3-way image classification set "data" from GitHub (angelabk49/osteoporosis-detection); label vocabulary: normal, osteopenia, osteoporosis.

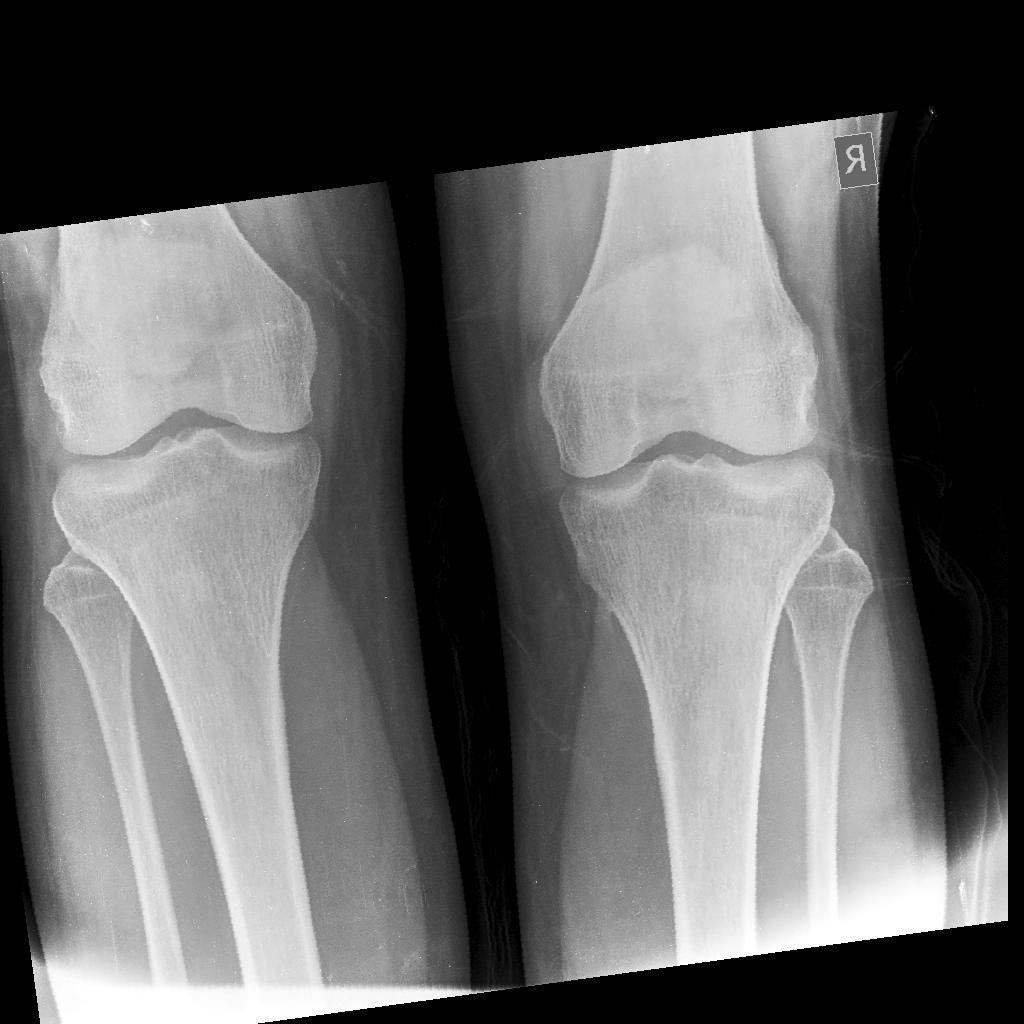
Label: osteopenia

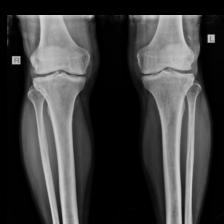
Label: osteoporosis

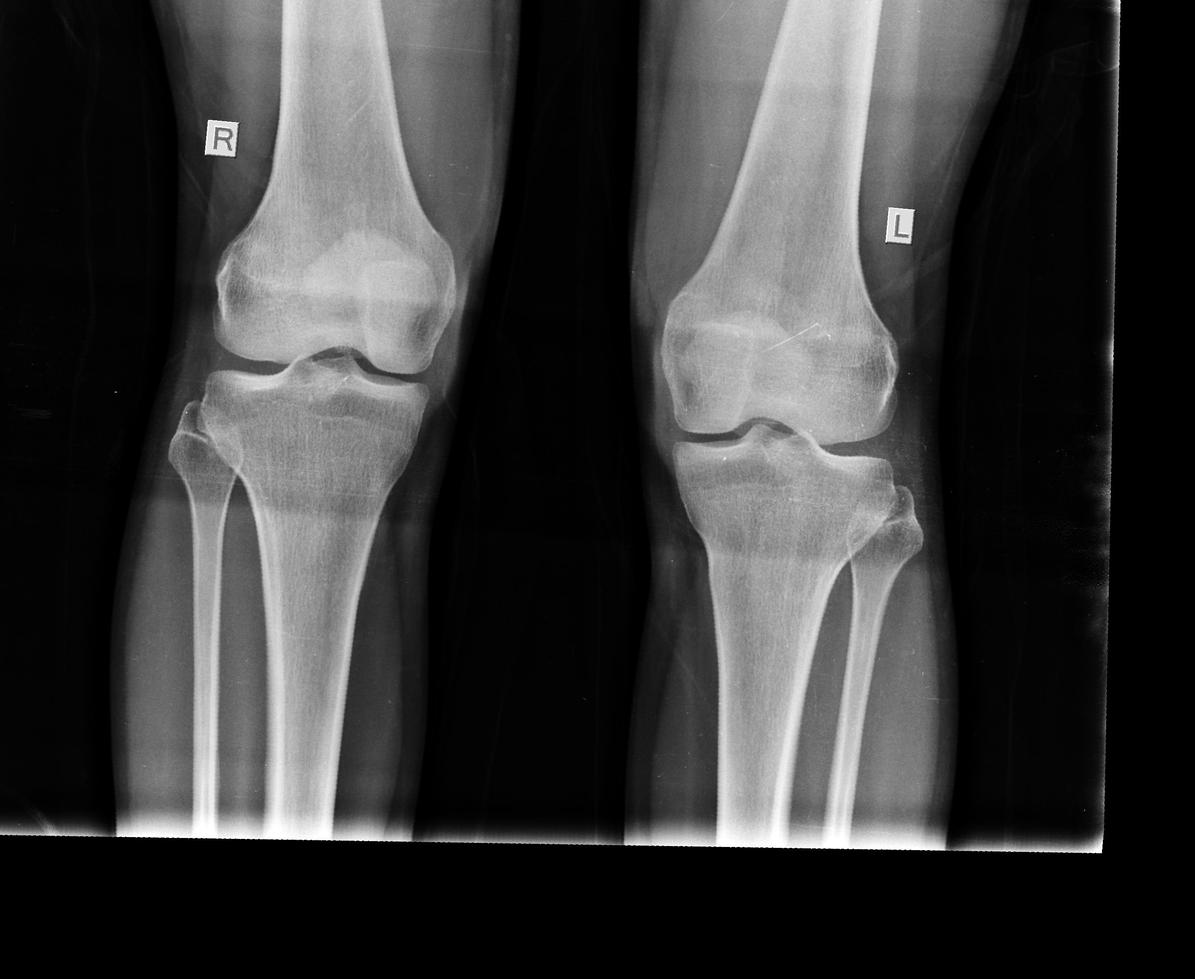
Label: normal

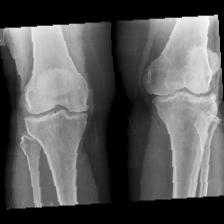
Label: osteopenia

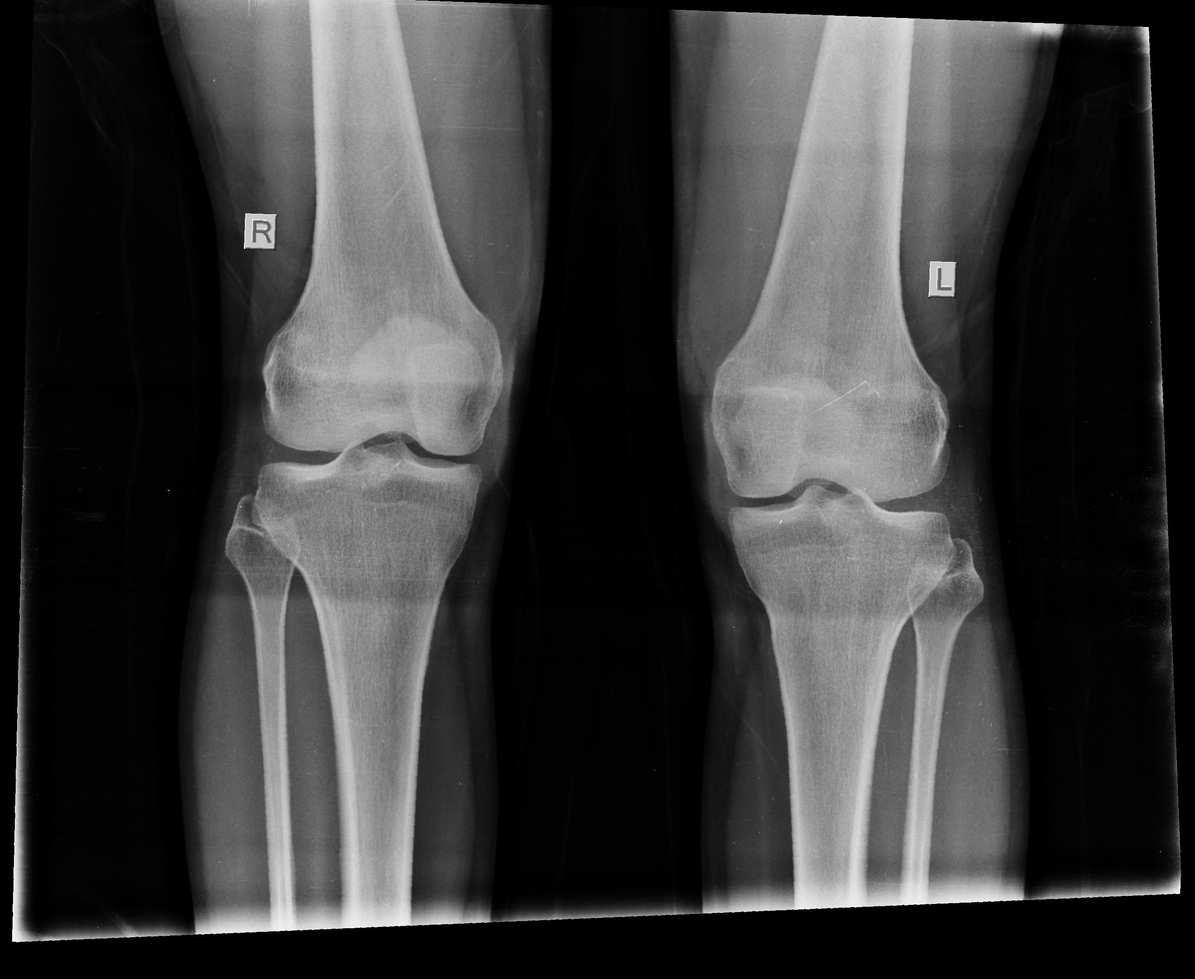
Label: normal

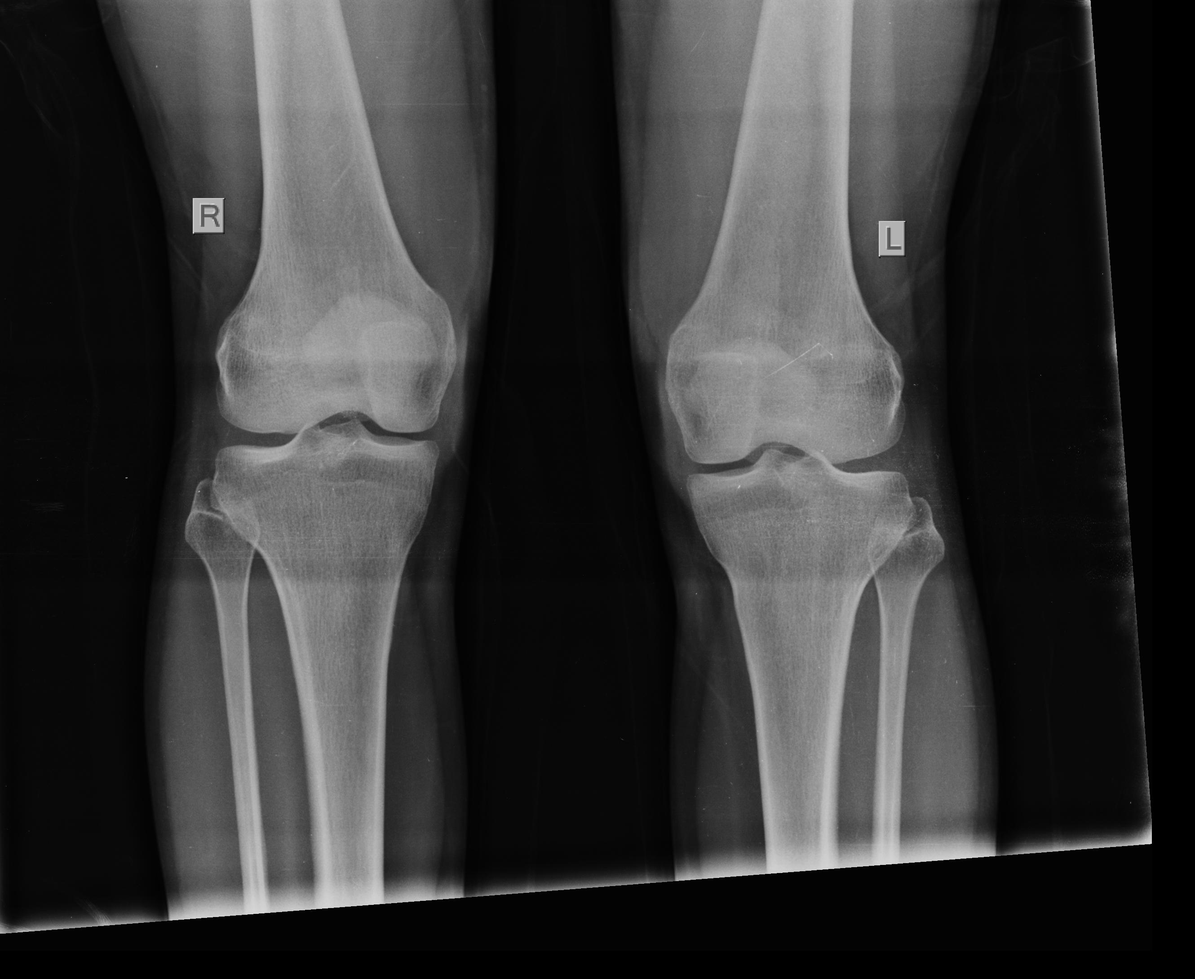
Label: normal
